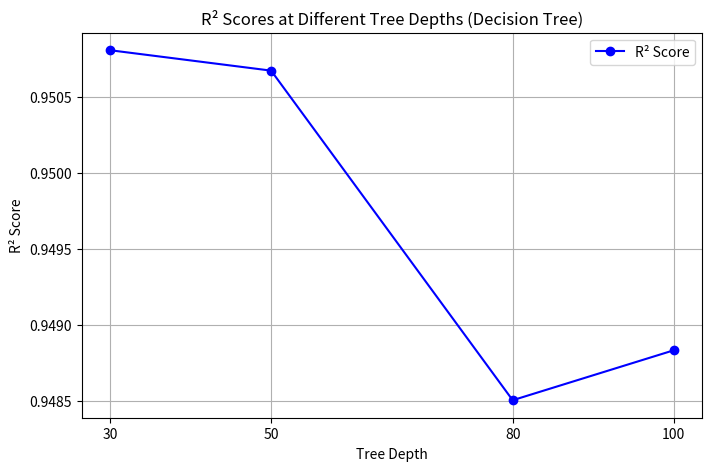

Generate this figure with matplotlib:
import matplotlib.pyplot as plt

# exercise 1
# depths = [5, 7, 10, 13, 14, 15]
# r2_scores = [
#     0.6476365299851128,  # max_depth=5
#     0.8255940072696436,  # max_depth=7
#     0.9189455906853322,  # max_depth=10
#     0.9285931346983023,  # max_depth=13
#     0.9300320918587416,  # max_depth=14
#     0.9202900074583197   # max_depth=15
# ]

# Exercise 2
# depths = [10, 13, 14]
# r2_scores = [
#     0.7281636586125284,  # max_depth=10
#     0.9509838899744284,  # max_depth=13
#     0.9485945335403348   # max_depth=14
# ]

# # Exercise 4
# depths = [6, 8, 9, 10, 14]
# r2_scores = [
#     0.9261700564720039,  # max_depth=6
#     0.9527531790315265,  # max_depth=8
#     0.9519642618861172,  # max_depth=9
#     0.9479965012094265,  # max_depth=10
#     0.9469323213956408   # max_depth=14
# ]

n_estimators = [30, 50, 80, 100]
r2_scores = [
    0.950808689083078,  # n_estimators=30
    0.9506742574334276,  # n_estimators=50
    0.948503900189452,  # n_estimators=80
    0.9488326261546753, # n_estimators=100
]


# 创建折线图
plt.figure(figsize=(8, 5))
plt.plot(n_estimators, r2_scores, marker='o', linestyle='-', color='b', label='R² Score')

# 添加标签和标题
plt.xlabel('Tree Depth')
plt.ylabel('R² Score')
plt.title('R² Scores at Different Tree Depths (Decision Tree)')
plt.grid(True)
plt.xticks(n_estimators)  # 确保 x 轴刻度与深度对应
plt.legend()

# 显示图表
plt.show()
